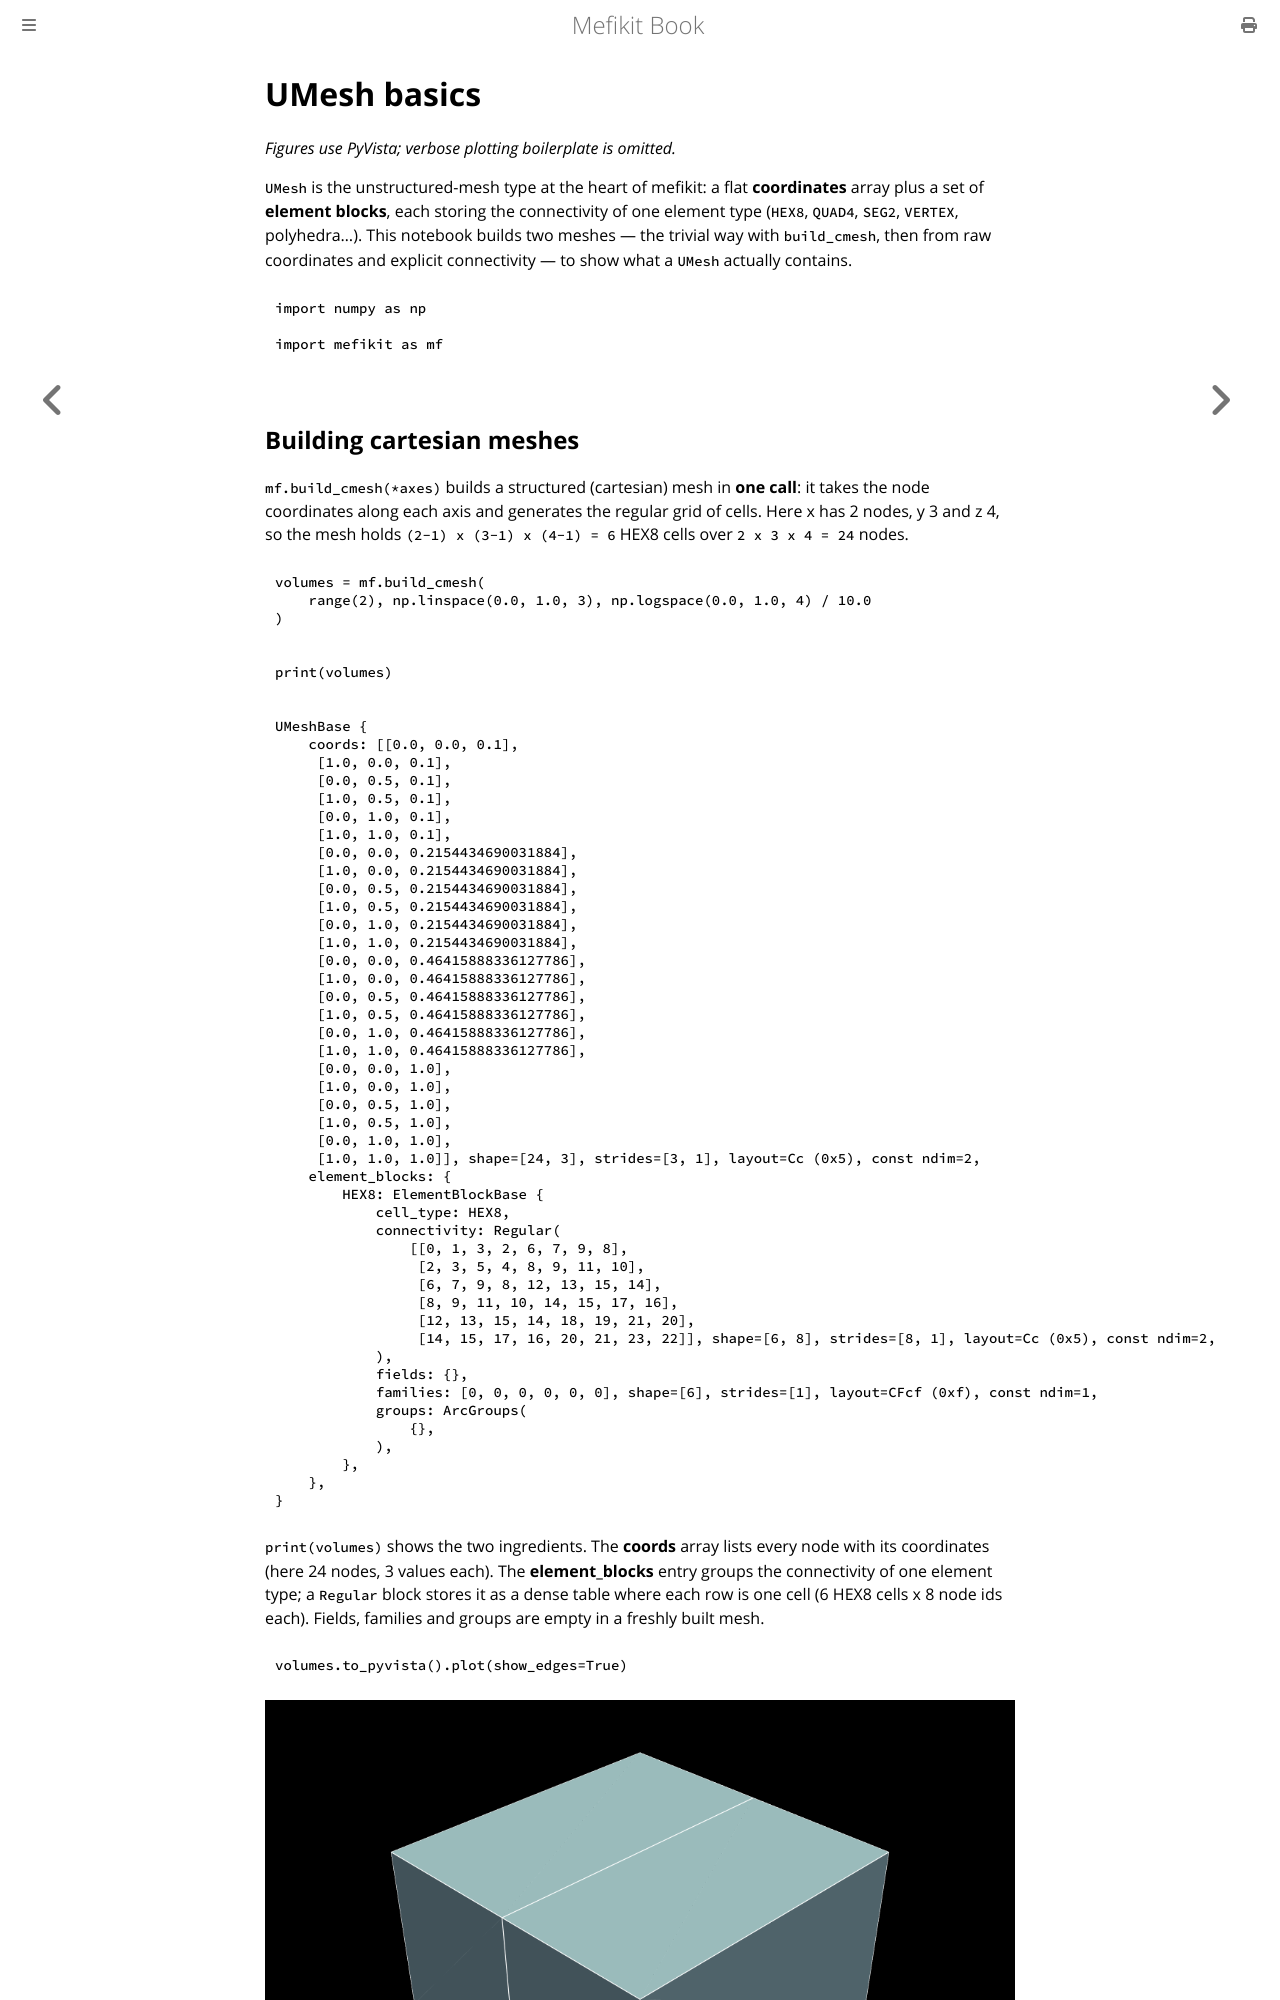

repository: asonolet/mefikit · page: python_examples/umesh_basics.html · generator: mdbook

# UMesh basics

*Figures use PyVista; verbose plotting boilerplate is omitted.*

`UMesh` is the unstructured-mesh type at the heart of mefikit: a flat
**coordinates** array plus a set of **element blocks**, each storing the
connectivity of one element type (`HEX8`, `QUAD4`, `SEG2`, `VERTEX`,
polyhedra...). This notebook builds two meshes — the trivial way with
`build_cmesh`, then from raw coordinates and explicit connectivity — to show
what a `UMesh` actually contains.


```python
import numpy as np

import mefikit as mf
```
